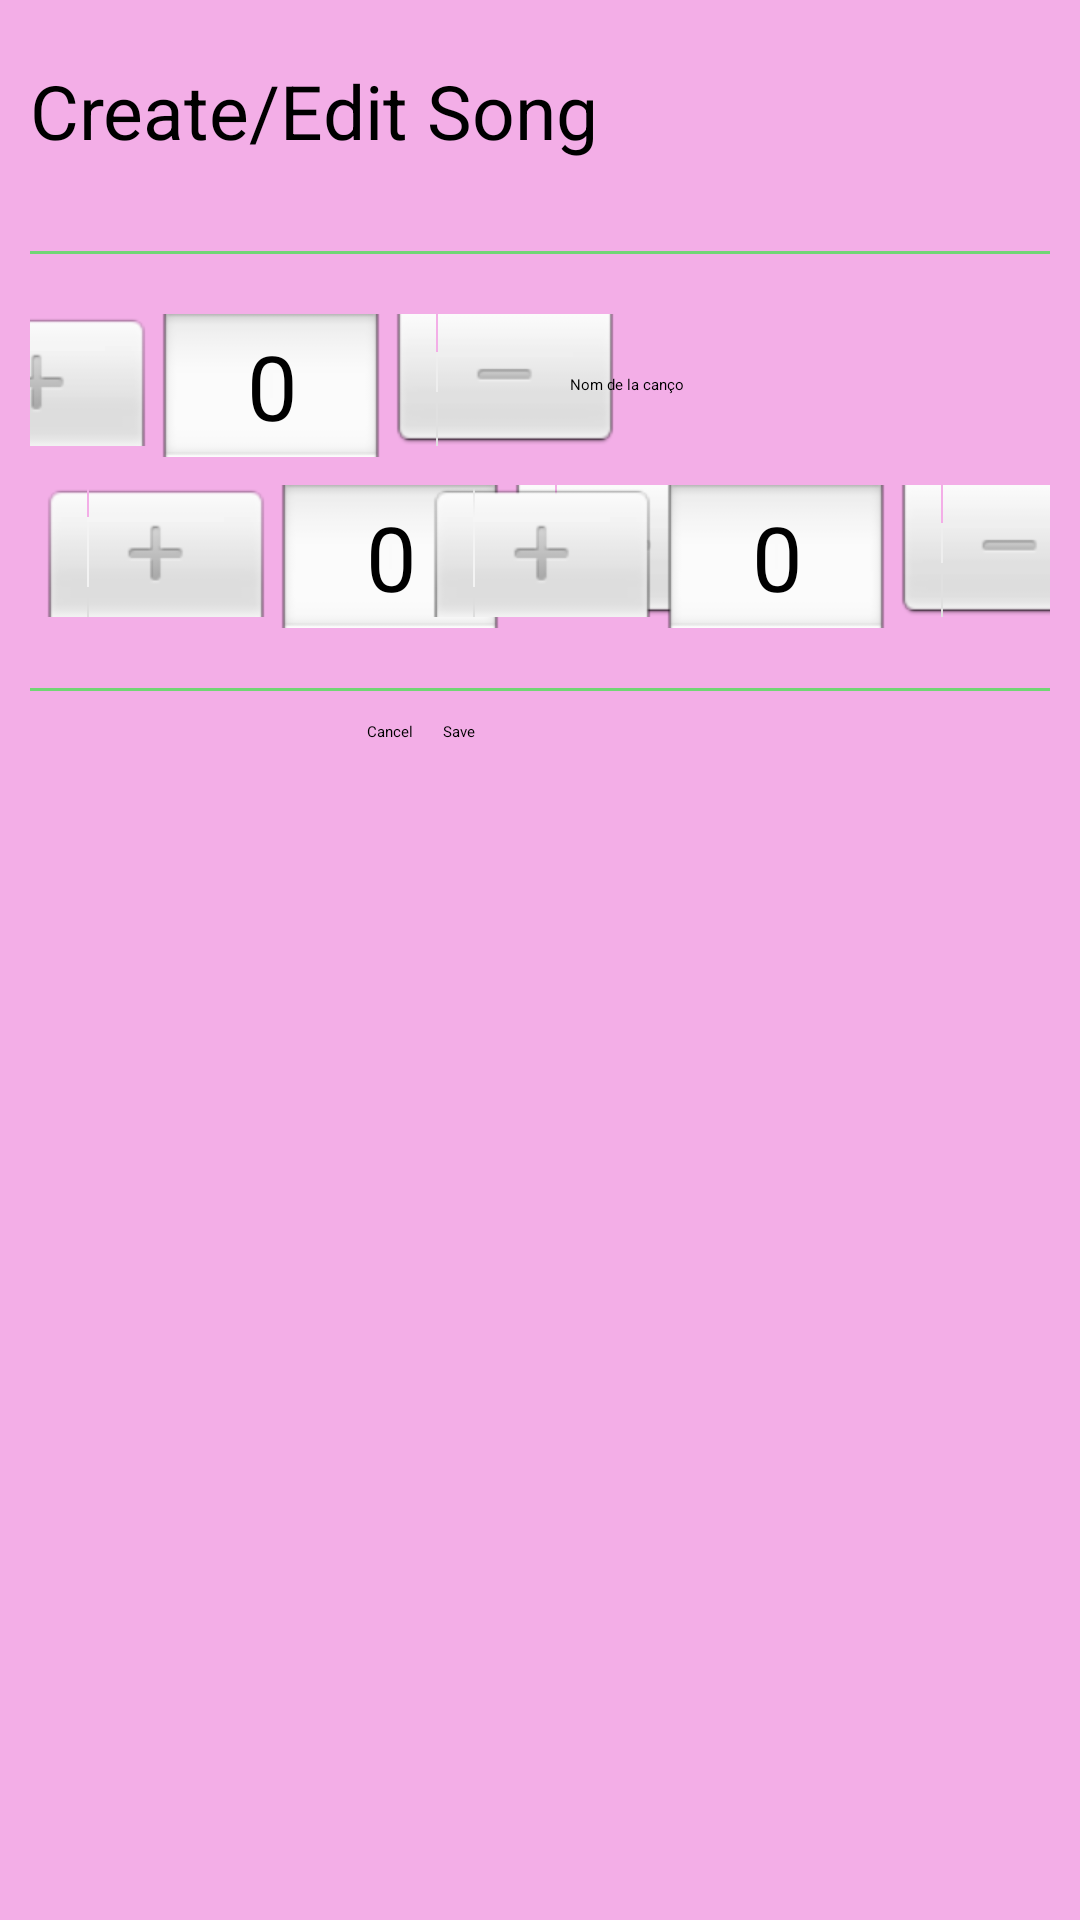

Android layout source for this screen:
<!-- AndroidManifest.xml: application theme Theme.Spotify -->
<!-- res/layout/fragment_song_creation_custom_dialog.xml -->
<?xml version="1.0" encoding="utf-8"?>
<androidx.constraintlayout.widget.ConstraintLayout xmlns:android="http://schemas.android.com/apk/res/android"
    xmlns:app="http://schemas.android.com/apk/res-auto"
    xmlns:tools="http://schemas.android.com/tools"
    android:layout_width="wrap_content"
    android:layout_height="wrap_content"
    android:background="@color/pink"
    android:backgroundTint="@color/pink"
    android:layout_gravity="center"
    tools:context=".dialogs.Song_Creation_CustomDialog">


    <androidx.cardview.widget.CardView
        android:id="@+id/cardView2"
        android:layout_width="match_parent"
        android:layout_height="match_parent"
        android:backgroundTint="#F3AEE7"
        app:cardElevation="0dp"
        app:layout_constraintBottom_toBottomOf="parent"
        app:layout_constraintEnd_toEndOf="parent"
        app:layout_constraintStart_toStartOf="parent"
        app:layout_constraintTop_toTopOf="parent">


        <androidx.constraintlayout.widget.ConstraintLayout
            android:layout_width="wrap_content"
            android:layout_height="wrap_content"
            android:background="@color/customTransparent"
            android:padding="10dp">


            <TextView
                android:id="@+id/textView2"
                android:layout_width="wrap_content"
                android:layout_height="wrap_content"
                android:layout_marginTop="10dp"
                android:text="Create/Edit Song"
                android:textSize="25dp"
                app:layout_constraintStart_toStartOf="parent"
                app:layout_constraintTop_toTopOf="parent" />


            <View
                android:id="@+id/view5"
                android:layout_width="350dp"
                android:layout_height="1dp"
                android:layout_marginTop="30dp"
                android:background="#71D575"
                app:layout_constraintEnd_toEndOf="parent"
                app:layout_constraintStart_toStartOf="parent"
                app:layout_constraintTop_toBottomOf="@+id/textView2" />


            <NumberPicker
                android:layout_marginEnd="20dp"
                android:id="@+id/pickerid"
                android:layout_width="wrap_content"
                android:layout_height="100dp"
                android:layout_marginTop="20dp"
                app:layout_constraintEnd_toStartOf="@+id/edtNameSong"
                app:layout_constraintStart_toStartOf="parent"
                app:layout_constraintTop_toBottomOf="@+id/view5" />

            <EditText
                android:id="@+id/edtNameSong"
                android:layout_width="160dp"
                android:layout_height="wrap_content"
                android:layout_marginTop="40dp"
                android:hint="Nom de la canço"
                app:layout_constraintEnd_toEndOf="parent"
                app:layout_constraintTop_toBottomOf="@+id/view5" />


            <NumberPicker
                android:id="@+id/numberPickerMinutos"
                android:layout_width="wrap_content"
                android:layout_height="wrap_content"
                android:layout_marginTop="30dp"
                android:layout_marginEnd="100dp"
                app:layout_constraintEnd_toEndOf="parent"
                app:layout_constraintStart_toStartOf="parent"
                app:layout_constraintTop_toBottomOf="@+id/edtNameSong" />

            <NumberPicker
                android:id="@+id/numberPickerSegundos"
                android:layout_width="wrap_content"
                android:layout_height="wrap_content"
                android:layout_marginTop="30dp"
                android:layout_marginEnd="80dp"
                app:layout_constraintEnd_toEndOf="parent"
                app:layout_constraintStart_toEndOf="@+id/numberPickerMinutos"
                app:layout_constraintTop_toBottomOf="@+id/edtNameSong" />


            <View
                android:id="@+id/view6"
                android:layout_width="350dp"
                android:layout_height="1dp"
                android:layout_marginTop="20dp"
                android:background="#71D575"
                app:layout_constraintEnd_toEndOf="parent"
                app:layout_constraintStart_toStartOf="parent"
                app:layout_constraintTop_toBottomOf="@+id/numberPickerMinutos" />


            <Button
                android:id="@+id/btnCancel"
                android:layout_width="wrap_content"
                android:layout_height="wrap_content"
                android:layout_marginTop="10dp"
                android:layout_marginEnd="100dp"
                android:text="Cancel"
                app:layout_constraintEnd_toEndOf="parent"
                app:layout_constraintStart_toStartOf="parent"
                app:layout_constraintTop_toBottomOf="@+id/view6" />


            <Button
                android:id="@+id/btnSave"
                android:layout_width="wrap_content"
                android:layout_height="wrap_content"
                android:layout_marginStart="10dp"
                android:text="Save"
                android:enabled="false"
                app:layout_constraintStart_toEndOf="@+id/btnCancel"
                app:layout_constraintTop_toTopOf="@+id/btnCancel" />


        </androidx.constraintlayout.widget.ConstraintLayout>


    </androidx.cardview.widget.CardView>


</androidx.constraintlayout.widget.ConstraintLayout>
<!-- resources referenced by this layout -->
<resources>
  <color name="customTransparent">#00FFFFFF</color>
  <color name="pink">#fb93dc</color>
</resources>
